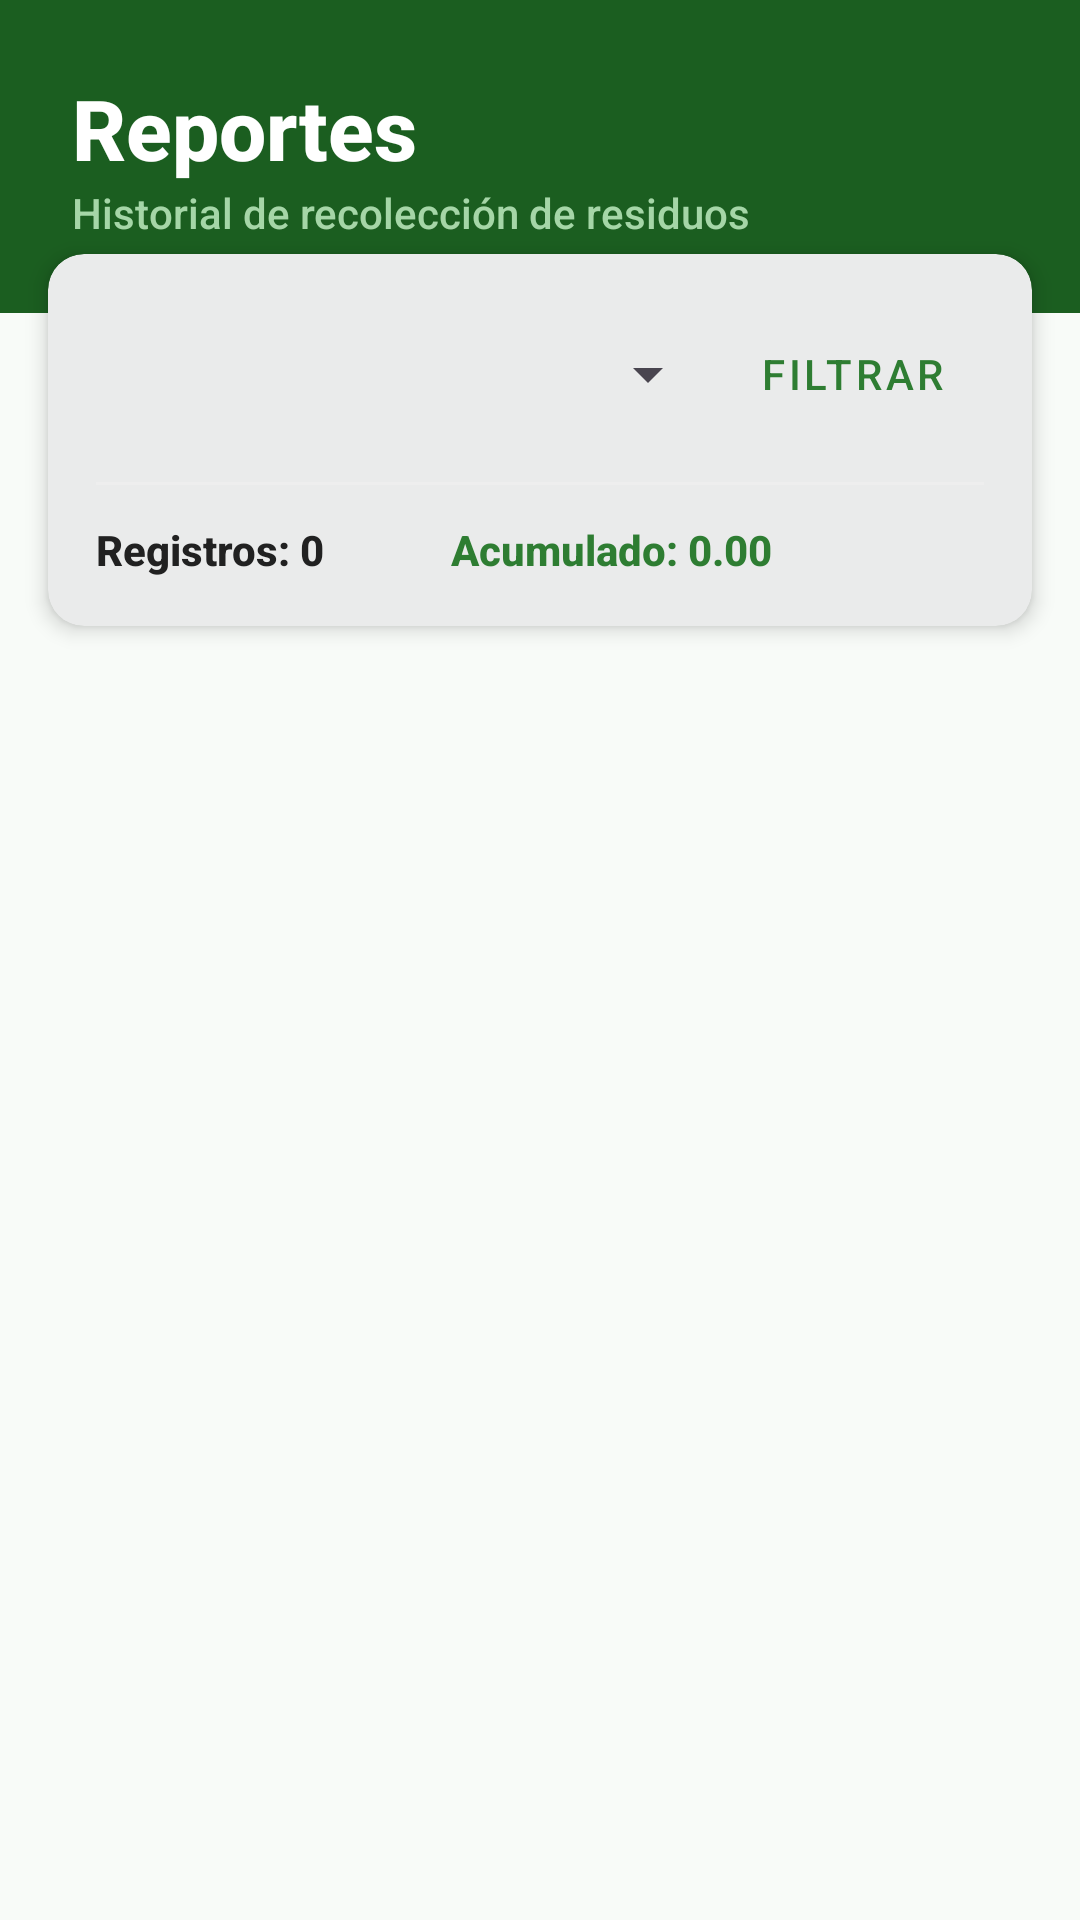

Write the Android layout XML for this screen, with the resource values it uses.
<!-- AndroidManifest.xml: application theme Theme.EcoLim -->
<!-- res/layout/activity_reportes.xml -->
<?xml version="1.0" encoding="utf-8"?>
<LinearLayout xmlns:android="http://schemas.android.com/apk/res/android"
    xmlns:app="http://schemas.android.com/apk/res-auto"
    android:layout_width="match_parent"
    android:layout_height="match_parent"
    android:orientation="vertical"
    android:background="@color/bg_light">

    
    <LinearLayout
        android:layout_width="match_parent"
        android:layout_height="wrap_content"
        android:orientation="vertical"
        android:background="@color/primary_dark"
        android:padding="24dp">

        <TextView
            android:layout_width="wrap_content"
            android:layout_height="wrap_content"
            android:text="Reportes"
            android:textSize="28sp"
            android:textStyle="bold"
            android:textColor="@color/white"/>

        <TextView
            android:layout_width="wrap_content"
            android:layout_height="wrap_content"
            android:text="Historial de recolección de residuos"
            android:textColor="#A5D6A7"
            android:textSize="14sp"/>
    </LinearLayout>

    
    <com.google.android.material.card.MaterialCardView
        android:layout_width="match_parent"
        android:layout_height="wrap_content"
        android:layout_marginHorizontal="16dp"
        android:layout_marginTop="-20dp"
        app:cardCornerRadius="12dp"
        app:cardElevation="4dp"
        app:strokeWidth="0dp">

        <LinearLayout
            android:layout_width="match_parent"
            android:layout_height="wrap_content"
            android:orientation="vertical"
            android:padding="16dp">

            <LinearLayout
                android:layout_width="match_parent"
                android:layout_height="wrap_content"
                android:orientation="horizontal"
                android:gravity="center_vertical"
                android:layout_marginBottom="12dp">

                <Spinner
                    android:id="@+id/spinnerFiltro"
                    android:layout_width="0dp"
                    android:layout_height="48dp"
                    android:layout_weight="1"/>

                <Button
                    android:id="@+id/btnFiltrar"
                    style="@style/Widget.MaterialComponents.Button.TextButton"
                    android:layout_width="wrap_content"
                    android:layout_height="wrap_content"
                    android:text="Filtrar"
                    android:textColor="@color/primary"/>
            </LinearLayout>

            <View
                android:layout_width="match_parent"
                android:layout_height="1dp"
                android:background="#EEEEEE"
                android:layout_marginBottom="12dp"/>

            <LinearLayout
                android:layout_width="match_parent"
                android:layout_height="wrap_content"
                android:orientation="horizontal">

                <LinearLayout
                    android:layout_width="0dp"
                    android:layout_height="wrap_content"
                    android:layout_weight="1"
                    android:orientation="vertical">
                    <TextView
                        android:id="@+id/tvTotal"
                        android:layout_width="wrap_content"
                        android:layout_height="wrap_content"
                        android:text="Registros: 0"
                        android:textStyle="bold"
                        android:textColor="@color/text_main"/>
                </LinearLayout>

                <LinearLayout
                    android:layout_width="0dp"
                    android:layout_height="wrap_content"
                    android:layout_weight="1.5"
                    android:orientation="vertical">
                    <TextView
                        android:id="@+id/tvSuma"
                        android:layout_width="wrap_content"
                        android:layout_height="wrap_content"
                        android:text="Acumulado: 0.00"
                        android:textStyle="bold"
                        android:textColor="@color/primary"/>
                </LinearLayout>
            </LinearLayout>
        </LinearLayout>
    </com.google.android.material.card.MaterialCardView>

    <androidx.recyclerview.widget.RecyclerView
        android:id="@+id/recyclerView"
        android:layout_width="match_parent"
        android:layout_height="match_parent"
        android:padding="12dp"
        android:clipToPadding="false"/>

</LinearLayout>
<!-- resources referenced by this layout -->
<resources>
  <color name="bg_light">#F8FBF8</color>
  <color name="primary">#2E7D32</color>
  <color name="primary_dark">#1B5E20</color>
  <color name="text_main">#212121</color>
  <color name="white">#FFFFFF</color>
  <style name="Theme.EcoLim" parent="Base.Theme.EcoLim" />
  <style name="Base.Theme.EcoLim" parent="Theme.Material3.DayNight.NoActionBar">
          
          <item name="colorPrimary">@color/primary</item>
          <item name="colorPrimaryVariant">@color/primary_dark</item>
          <item name="colorSecondary">@color/accent</item>
  
          
          <item name="android:fontFamily">sans-serif-medium</item>
      </style>
  <color name="accent">#8BC34A</color>
</resources>
